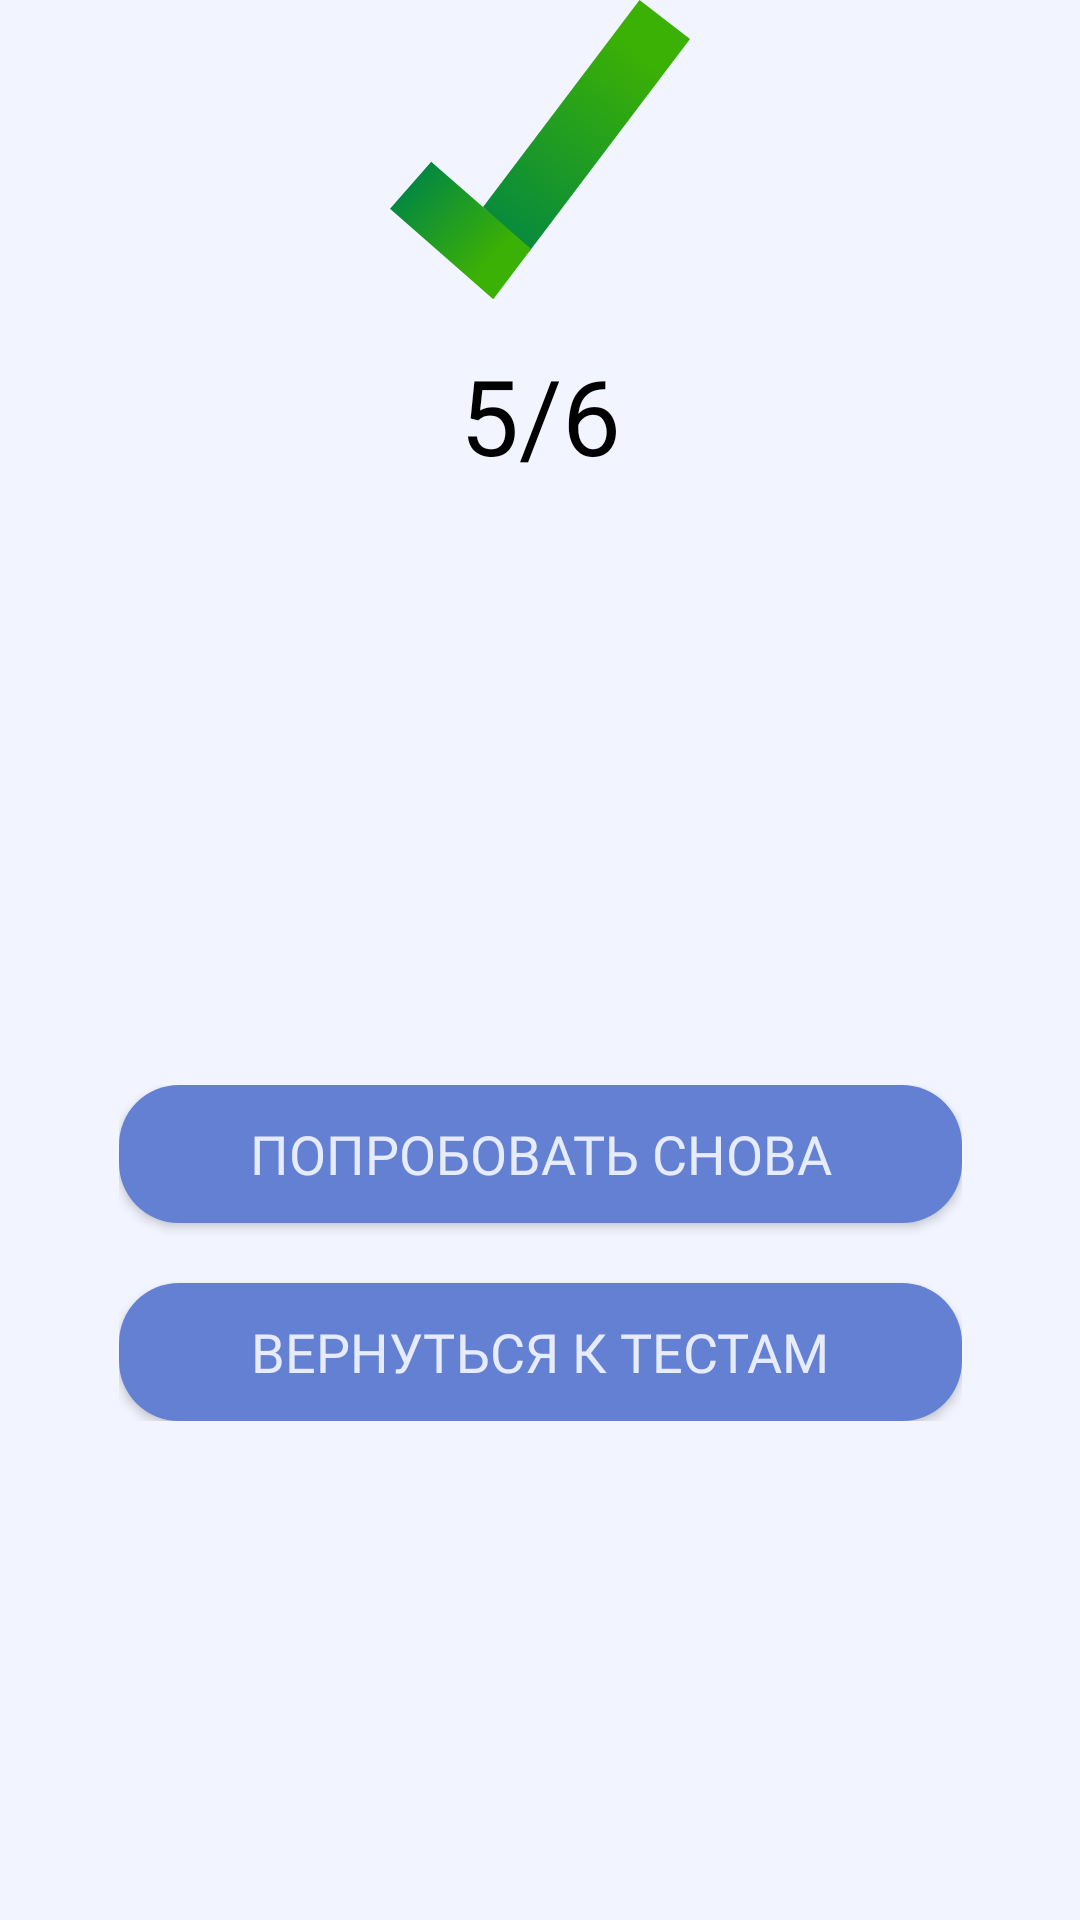

Here is an Android app screen rendered from its layout file. Give the layout XML and the strings, colors and styles it references.
<!-- AndroidManifest.xml: application theme Theme.Golosovania -->
<!-- res/layout/result_example.xml -->
<?xml version="1.0" encoding="utf-8"?>
<androidx.constraintlayout.widget.ConstraintLayout xmlns:android="http://schemas.android.com/apk/res/android"
    xmlns:app="http://schemas.android.com/apk/res-auto"
    android:layout_width="match_parent"
    android:layout_height="wrap_content"
    android:layout_gravity="center">

    <ImageView
        android:id="@+id/icon"
        android:layout_width="100dp"
        android:layout_height="100dp"
        android:contentDescription="@null"
        android:src="@drawable/gal_1"
        app:layout_constraintEnd_toEndOf="parent"
        app:layout_constraintStart_toStartOf="parent"
        app:layout_constraintTop_toTopOf="parent" />

    <TextView
        android:id="@+id/answers"
        android:layout_width="wrap_content"
        android:layout_height="wrap_content"
        android:layout_marginTop="15dp"
        android:fontFamily="@font/montserrat"
        android:gravity="center"
        android:text="5/6"
        android:textColor="@color/black"
        android:textSize="35sp"
        app:layout_constraintEnd_toEndOf="parent"
        app:layout_constraintStart_toStartOf="parent"
        app:layout_constraintTop_toBottomOf="@+id/icon" />

    <androidx.constraintlayout.widget.ConstraintLayout
        android:id="@+id/success_buttons"
        android:layout_width="wrap_content"
        android:layout_height="wrap_content"
        android:layout_marginTop="200dp"
        app:layout_constraintEnd_toEndOf="parent"
        app:layout_constraintStart_toStartOf="parent"
        app:layout_constraintTop_toBottomOf="@+id/answers">

        <Button
            android:id="@+id/tryAgain"
            android:layout_width="281dp"
            android:layout_height="46dp"
            android:background="@drawable/color_btn"
            android:fontFamily="@font/montserrat"
            android:text="Попробовать снова"
            android:textColor="@color/text_color"
            android:textSize="18sp"
            app:layout_constraintEnd_toEndOf="parent"
            app:layout_constraintStart_toStartOf="parent"
            app:layout_constraintTop_toTopOf="parent" />

        <Button
            android:id="@+id/goToTests"
            android:layout_width="281dp"
            android:layout_height="46dp"
            android:background="@drawable/color_btn"
            android:fontFamily="@font/montserrat"
            android:text="Вернуться к тестам"
            android:textColor="@color/text_color"
            android:layout_marginTop="20dp"
            android:textSize="18sp"
            app:layout_constraintTop_toBottomOf="@id/tryAgain"
            app:layout_constraintEnd_toEndOf="parent"
            app:layout_constraintStart_toStartOf="parent" />

    </androidx.constraintlayout.widget.ConstraintLayout>



</androidx.constraintlayout.widget.ConstraintLayout>
<!-- resources referenced by this layout -->
<resources>
  <color name="black">#FF000000</color>
  <color name="text_color">#EFEFF3FF</color>
  <!-- drawable color_btn (drawable) -->
  <?xml version="1.0" encoding="utf-8"?>
  <shape android:shape="rectangle"
      xmlns:android="http://schemas.android.com/apk/res/android">
  
      <solid android:color="@color/blue_regular"/>
      <corners android:radius="20dp"/>
      
  </shape>
  <!-- drawable gal_1 (drawable) -->
  <vector xmlns:android="http://schemas.android.com/apk/res/android"
      xmlns:aapt="http://schemas.android.com/aapt"
      android:width="55dp"
      android:height="55dp"
      android:viewportWidth="130"
      android:viewportHeight="132">
    <path
        android:pathData="M130,17.14L60.2,110.9L40.31,91.09L108.13,0L130,17.14Z">
      <aapt:attr name="android:fillColor">
        <gradient 
            android:startX="108.89"
            android:startY="24.89"
            android:endX="38.73"
            android:endY="111.6"
            android:type="linear">
          <item android:offset="0" android:color="#FF3BB005"/>
          <item android:offset="1" android:color="#FF008545"/>
        </gradient>
      </aapt:attr>
    </path>
    <path
        android:pathData="M61.18,109.58L44.74,131.66L0,91.84L17.86,71.2L40.31,91.09L61.18,109.58Z">
      <aapt:attr name="android:fillColor">
        <gradient 
            android:startX="44.43"
            android:startY="113.88"
            android:endX="6.55"
            android:endY="77.84"
            android:type="linear">
          <item android:offset="0" android:color="#FF3BB005"/>
          <item android:offset="1" android:color="#FF008545"/>
        </gradient>
      </aapt:attr>
    </path>
  </vector>
  <style name="Theme.Golosovania" parent="Base.Theme.Golosovania" />
  <color name="blue_regular">#FF6480D3</color>
  <style name="Base.Theme.Golosovania" parent="Theme.Material3.DayNight.NoActionBar">
          
          
          <item name="android:windowBackground">@color/page_background</item>
          <item name="android:colorBackground">@color/page_background</item>
      </style>
  <color name="page_background">#F2F5FF</color>
</resources>
